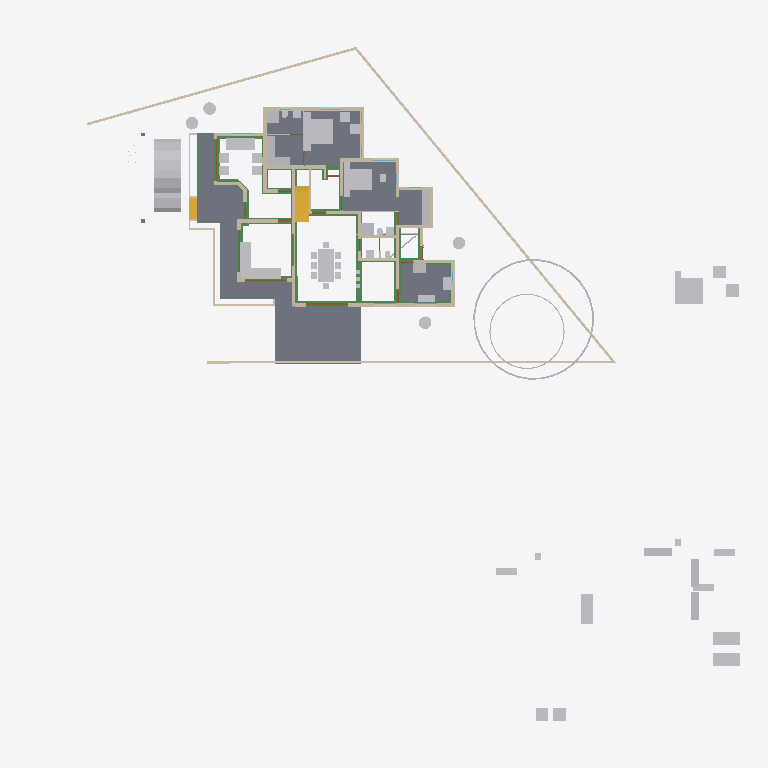
Plan cut of the same IFC building model at storey 'GF' (level 0.45 m, cut at 1.85 m), seen from above with north up, elements coloured by IFC class: 56 other elements (light grey), 39 walls (beige), 30 beams (green), 7 slabs (grey), 4 doors (brown), 2 stair flights (yellow). Cut surfaces are drawn darker.
Extent 50.8 m × 48.1 m × 10.5 m (x, y, z). Storeys (7): Footing at -0.72 m; 00 at 0.00 m; GF-Plumbing at 0.00 m; GF at 0.45 m; GF Lintel at 2.50 m; FF at 3.45 m; SF at 6.45 m. Elements (660): 185 IfcWall, 148 IfcBeam, 125 IfcColumn, 50 IfcFurniture, 23 IfcDoor, 23 IfcRailing, 23 IfcWindow, 17 IfcSanitaryTerminal, 16 IfcSlab, 14 IfcPipeSegment, 8 IfcSolarDevice, 7 IfcRoof.

HEADER;
FILE_DESCRIPTION(('ViewDefinition[DesignTransferView]'),'2;1');
FILE_NAME('AnilIFC.ifc','2025-05-27T15:44:20+05:30',(''),(''),'IfcOpenShell 0.8.2','Bonsai 0.8.2','');
FILE_SCHEMA(('IFC4X3'));
ENDSEC;
DATA;
#1=IFCPROJECT('0$WNUybvfAYORhaB4XNFsz',$,'My Project',$,$,$,$,(#14,#26),#9);
#30=IFCSITE('3M0IN1zgbAER3qQbvbHEyN',$,'My Site',$,$,#21593,$,$,$,$,$,$,$,$);
#2446=IFCSITE('1Q_c7uVcTCngKTLSlSECoW',$,'Site',$,$,#21603,#2459,$,$,$,$,$,$,$);
#36=IFCBUILDING('1$IA7hdqP7iPKszbJPMQXv',$,'My Building',$,$,#21598,$,$,$,$,$,$);
#42=IFCBUILDINGSTOREY('2kIwN_l2HEff17hxWulS$t',$,'00',$,$,#21448,$,$,$,$);
#96=IFCBUILDINGSTOREY('1ytHU9NMr9xuhR6nOuParS',$,'GF',$,$,#197670,$,$,$,$);
#113=IFCBUILDINGSTOREY('02Wk4pOKz6S8OjqfsSxw3f',$,'FF',$,$,#26578,$,$,$,$);
#12120=IFCBUILDINGSTOREY('30jjxh13H5ZfRPWBSBUv3P',$,'GF Lintel',$,$,#21443,$,$,$,$);
#63201=IFCBUILDINGSTOREY('29$z2S3$n8RvRPKj7iW$sZ',$,'SF',$,$,#63429,$,$,$,$);
#108970=IFCBUILDINGSTOREY('3iWuMSe1v7khUzkZ98yZ0Z',$,'Footing',$,$,#108991,$,$,$,$);
#147287=IFCBUILDINGSTOREY('2KbWokeHD6$ezCcWwHlXSS',$,'GF-Plumbing',$,$,#147303,$,$,$,$);
#15926=IFCSLAB('0jKIsjEsnD1OzlWHdbrHaP',$,'Slab',$,$,#198700,#15940,$,$);
#97744=IFCSLAB('0E04lLiun5mhNbrsItVqGw',$,'Slab',$,$,#198770,#97765,$,$);
#155018=IFCSLAB('10n62fAh17LfjHSjB4D384',$,'Slab',$,$,#155148,#155029,$,$);
#144964=IFCSLAB('26vf0ogu9C3812sFdsj2Hs',$,'Slab',$,$,#144997,#144979,$,$);
#9759=IFCVEHICLE('1oADfEVWn0tPCUY0EM8eBG',$,'Vehicle',$,$,#44509,#9791,$,$);
#200045=IFCSLAB('22JovtuMj0thdM9sQLc68P',$,'Slab',$,$,#201793,#200056,$,$);
#14987=IFCWALL('3QvJTaeo13jR4q00Btfvpq',$,'Wall',$,$,#70690,#14998,$,$);
#18400=IFCFURNITURE('1R50XvKDL8EfbTnGY_njcY',$,'Furniture',$,$,#197795,#18399,$,$);
#15105=IFCWALL('2$tbsWQJT3PftHdFdSZRzF',$,'Wall',$,$,#70658,#15116,$,$);
#18901=IFCFURNITURE('24hcVyXrH4tf35GE4proyw',$,'Furniture',$,$,#197700,#18900,$,$);
#25612=IFCFURNITURE('2akChVyKvEohXfhOaKw10T',$,'Furniture',$,$,#197755,#25644,$,$);
#18777=IFCFURNITURE('1aP3zeWsL0ZQXEuRipuWXs',$,'Furniture',$,$,#197880,#18776,$,$);
#14884=IFCWALL('0MuvIxI8bFFxmzWw1hEsL7',$,'Wall',$,$,#70633,#14890,$,$);
#76381=IFCGEOGRAPHICELEMENT('2pfiLi3vv79x_8U6RE3CYp',$,'GeographicElement',$,$,#76413,#76449,$,$);
#25270=IFCFURNITURE('1LH09B9mjBF9cFS_bJydOX',$,'Furniture',$,$,#198715,#25301,$,$);
#10353=IFCSTAIRFLIGHT('2Zm0rZgTbDdgxMEp5bq$9_',$,'StairFlight',$,$,#197865,#10385,$,12,11,0.183333337306976,0.150000005960464,.STRAIGHT.);
#146703=IFCSLAB('1DExnYGNnEN8upuMhsRnr$',$,'Slab',$,$,#147261,#146714,$,$);
#604=IFCWALL('0vQHFjq6DDjRfeuf4$xxQH',$,'Wall',$,$,#199030,#615,$,$);
#149790=IFCBEAM('1a$n3x3YjFg97HuR3xHsyR',$,'Beam',$,$,#152152,#149801,$,$);
#17678=IFCFURNITURE('2bin7WsULDjPeLfYKRFVAv',$,'Furniture',$,$,#197860,#17677,$,$);
#188=IFCWALL('1PzxetMNn7avsyHCxKbrs1',$,'Wall',$,$,#199000,#199,$,$);
#17233=IFCFURNITURE('0T3ErBLYfCbANjLJsek21j',$,'Furniture.012',$,$,#197850,#17232,$,$);
#18864=IFCFURNITURE('3pKgwG2ITCbQ1PcX8XbhFK',$,'Furniture',$,$,#197855,#18863,$,$);
#17628=IFCFURNITURE('17qZxJfnjAUwxgeyWuttn3',$,'Furniture',$,$,#197705,#17627,$,$);
#299=IFCWALL('3YOHcsAdT3PO$57Bo2wlO0',$,'Wall',$,$,#199025,#310,$,$);
#516=IFCWALL('0kHakQ$Fb8lPUKd_GxCfr6',$,'Wall',$,$,#199060,#527,$,$);
#153032=IFCBEAM('0Lg9H3X11CLvuYUlttgRuM',$,'Beam',$,$,#153747,#153043,$,$);
#423=IFCWALL('1yZ5GwNe15fArSzrc3cNGE',$,'Wall',$,$,#199085,#434,$,$);
#25314=IFCFURNITURE('0Rgq7HzdzEhvU_dNff47Wu',$,'Furniture',$,$,#197750,#25343,$,$);
#74869=IFCGEOGRAPHICELEMENT('3qyTpdBrLCaxCPBVEhKmZp',$,'GeographicElement',$,$,#76320,#74901,$,$);
#29358=IFCWALL('3U3_2IE6LES8tAXzbZT3By',$,'Wall',$,$,#199140,#29370,$,$);
#16799=IFCFURNITURE('055N_$xmX9ZQbc0CYFtvE3',$,'Furniture',$,$,#197800,#16798,$,$);
#17096=IFCFURNITURE('0yYwZAg3jFQvkxBxQ0MGp1',$,'Furniture',$,$,#197805,#17095,$,$);
#18669=IFCFURNITURE('0_rDbuDo58VxsMmqMXWGXl',$,'Furniture',$,$,#197810,#18668,$,$);
#1217=IFCWALL('2Q5YCkzor9Ngjftvgr0hJV',$,'Wall',$,$,#199175,#1228,$,$);
#141599=IFCBEAM('1z5iZfILrC$B8_t72NxpMW',$,'Beam',$,$,#142285,#141610,$,$);
#25122=IFCFURNITURE('0eMwo17SHA2AtkijqvowIK',$,'Furniture',$,$,#197870,#25153,$,$);
#154500=IFCBEAM('080XFfqrn6FfLsy8Inj5Im',$,'Beam',$,$,#154551,#154511,$,$);
#454=IFCWALL('1cEUYXkQ18g8A2AkmtiTwk',$,'Wall',$,$,#199180,#465,$,$);
#17365=IFCFURNITURE('0Tjm9jror8bPxG689sHAj8',$,'Furniture',$,$,#197830,#17364,$,$);
#17439=IFCFURNITURE('076SYXiXP7jhnOyre$gCoP',$,'Furniture',$,$,#197690,#17438,$,$);
#154273=IFCBEAM('1XRnEmK9H0BQ9w5Vz4gh4C',$,'Beam',$,$,#154322,#154284,$,$);
#6545=IFCSTAIRFLIGHT('3mjK21MVj5Wxp88atmNL9l',$,'StairFlight',$,$,#60989,#6544,$,2,1,0.150000005960464,0.25,.STRAIGHT.);
#25161=IFCFURNITURE('3ia0j471fEl9_3EcPDtlMf',$,'Furniture',$,$,#197745,#29497,$,$);
#154579=IFCBEAM('1PLUaeYxr8p9h7F8BQJXhz',$,'Beam',$,$,#155138,#154590,$,$);
#19988=IFCWALL('1w6VKMxRj2hObZ_QLhIAvk',$,'Wall',$,$,#199020,#19999,$,$);
#842=IFCWALL('3BP$Kj7eL8rfLzufr5wfXy',$,'Wall',$,$,#199090,#853,$,$);
#17513=IFCFURNITURE('0VTCb1Evn558OH68N69Eaz',$,'Furniture',$,$,#197835,#17512,$,$);
#18827=IFCFURNITURE('0zixzxSUv7NBPjkhBn6BwL',$,'Furniture',$,$,#197695,#18826,$,$);
#25356=IFCSANITARYTERMINAL('0DGlzq0Xv7KwIjCvA14zlk',$,'SanitaryTerminal',$,$,#200942,#25369,$,$);
#57461=IFCWALL('22p$gjPlf4_fmH50hLiwEg',$,'Wall',$,$,#165724,#57472,$,$);
#17045=IFCFURNITURE('3keQdM9i5FJ9JBwmsM_Qg3',$,'Furniture',$,$,#197815,#17044,$,$);
#17328=IFCFURNITURE('3InpbPAMj2MBzrSOMYlvHV',$,'Furniture',$,$,#197820,#17327,$,$);
#23313=IFCSANITARYTERMINAL('2AQwLasl50KvvqUmlCa0I7',$,'SanitaryTerminal',$,$,#199120,#23345,$,$);
#144998=IFCSLAB('32xDgTD3b17PKhJCvtkc6X',$,'Slab',$,$,#147256,#145009,$,$);
#151408=IFCBEAM('11UmVD6Hv2zOoPXsLeu2$6',$,'Beam',$,$,#151733,#151419,$,$);
#85080=IFCELECTRICAPPLIANCE('3r3ymMflv8O8jCD$O86PPW',$,'ElectricAppliance',$,$,#198735,#85111,$,$);
#18714=IFCFURNITURE('0sWiAZchD9CQr_lkdFZUTW',$,'Furniture',$,$,#197825,#18713,$,$);
#204391=IFCTANK('2pDktfyT55gPAnZ5QEFKIh',$,'Tank',$,$,#204487,#204405,$,$);
#204417=IFCTANK('0_px9uMVP1dAH9R0Cr5xQq',$,'Tank',$,$,#204447,#204431,$,$);
#204448=IFCTANK('2XuM8U4THAKP3h6VA8fL$c',$,'Tank',$,$,#204492,#204462,$,$);
#204345=IFCTANK('3jsxGxAp58sw79OAt0NNOi',$,'Tank',$,$,#204390,#204359,$,$);
#57537=IFCWALL('0RVWYaWSX1oeXNJZV9D28p',$,'Wall',$,$,#165897,#57548,$,$);
#86224=IFCSANITARYTERMINAL('2biCU27_zEgBtPNwtE6wvd',$,'SanitaryTerminal',$,$,#201788,#86256,$,$);
#130=IFCWALL('04CHTr6Lj4wPvBnmyPYJ6Z',$,'Wall',$,$,#198995,#138,$,$);
#699=IFCWALL('1YEXD_311BPxR14yKIlEMz',$,'Wall',$,$,#199015,#710,$,$);
#150465=IFCBEAM('3oiz4vW992SAq93f3Yx8gc',$,'Beam',$,$,#152239,#150476,$,$);
#392=IFCWALL('3Qya9ZYJP97B1xsfIiUBer',$,'Wall',$,$,#199095,#403,$,$);
#154183=IFCBEAM('0Yihe8znn258ntGVME035D',$,'Beam',$,$,#154232,#154194,$,$);
#82229=IFCWALL('1dZywMfXH8hBJcwgdnriym',$,'Wall',$,$,#199035,#82266,$,$);
#1440=IFCWALL('3GLM2Z4Pf1HOc7RaVPeooN',$,'Wall',$,$,#199145,#1451,$,$);
#150004=IFCBEAM('0Wq3PonavD4woKKxMkERIJ',$,'Beam',$,$,#150233,#150015,$,$);
#1892=IFCWALL('2btlAvQzb6KvChKkPyT1tL',$,'Wall',$,$,#201687,#1903,$,$);
#86279=IFCELECTRICAPPLIANCE('1lTy1pOgr4efy1fl4xNZg$',$,'ElectricAppliance',$,$,#200100,#86311,$,$);
#4273=IFCWALL('1oh7zEnUH4yxmpd05lCSWC',$,'Wall',$,$,#199130,#4284,$,$);
#153666=IFCBEAM('0MIPwZEUXATv$BBWagWbD4',$,'Beam',$,$,#153932,#153677,$,$);
#142134=IFCBEAM('14qZT0W4L2H8jVZf6E8d6q',$,'Beam',$,$,#142303,#142145,$,$);
#22214=IFCFURNITURE('0KTzOcFqX39OX7TZqBe6XZ',$,'Furniture',$,$,#197720,#22227,$,$);
#22327=IFCFURNITURE('2JUXPztkjFqBln5k4xn9m1',$,'Furniture',$,$,#197710,#22340,$,$);
#22388=IFCFURNITURE('31n1J_$I57pu5jDAm8k1r8',$,'Furniture',$,$,#197885,#22401,$,$);
#22421=IFCFURNITURE('2zy8cDFfn09g6xCglxdYzf',$,'Furniture',$,$,#197890,#22434,$,$);
#1756=IFCWALL('1k48VKPdv0Vg_oNqsf$EZh',$,'Wall',$,$,#199010,#1767,$,$);
#149583=IFCBEAM('0jjyRdsLz72vam6tv77R1y',$,'Beam',$,$,#154784,#149594,$,$);
#22162=IFCFURNITURE('1HAj9Qqb15fxKqqLnUY5tx',$,'Furniture',$,$,#197715,#22194,$,$);
#22355=IFCFURNITURE('1ER_YDI7H04eJegewwbPZx',$,'Furniture',$,$,#197725,#22368,$,$);
#153761=IFCBEAM('0JE0A_M8D9_egBrIEG$q7Y',$,'Beam',$,$,#153823,#153772,$,$);
#1657=IFCWALL('1k5DFfksL0DBm8B9dpCj$F',$,'Wall',$,$,#199005,#1668,$,$);
#44961=IFCWALL('1W3$tepJP0leY7YOeWnHjR',$,'Wall',$,$,#199075,#44967,$,$);
#203639=IFCBEAM('27gWilPZbAdwC6C_lbC_HJ',$,'Beam',$,$,#203722,#203650,$,$);
#203391=IFCBEAM('2U3cZlwZDD7fjBU6g6wJMw',$,'Beam',$,$,#203474,#203402,$,$);
#12250=IFCDOOR('2BRBKprhj7ox11yrDLu5ws',$,'Door',$,$,#112401,#36046,$,$,$,$,$,$);
#203739=IFCBEAM('3j2TBnNUr6rw22fCpcS01U',$,'Beam',$,$,#204781,#203750,$,$);
#150491=IFCBEAM('2osefDFyT39RvPBFJKNEEC',$,'Beam',$,$,#152170,#150502,$,$);
#48854=IFCBEAM('3U47t32W1D9x3RIjIi17rc',$,'Beam',$,$,#197920,#48865,$,$);
#154992=IFCBEAM('14zvi$Bpb4xwFJ3Mb45n0x',$,'Beam',$,$,#155143,#155003,$,$);
#945=IFCWALL('3f0b5i_z5A1wo_s5RrCXKn',$,'Wall',$,$,#198990,#956,$,$);
#153439=IFCBEAM('3k4QZ9NhjDhQ7yUu3SdSim',$,'Beam',$,$,#153606,#153450,$,$);
#152267=IFCBEAM('0fm6yBtbr6jhrDshJ366vP',$,'Beam',$,$,#202857,#152278,$,$);
#268=IFCWALL('2RgLl6fRz15frDI_PC4t9e',$,'Wall',$,$,#199125,#279,$,$);
#25382=IFCSANITARYTERMINAL('2vD3tSgcTBU8lPnKKbK96B',$,'SanitaryTerminal',$,$,#200947,#25395,$,$);
#25460=IFCSANITARYTERMINAL('0u$EF64DX2vwQITCsVFWKX',$,'SanitaryTerminal',$,$,#201275,#25473,$,$);
#59003=IFCWALL('0QbKQ4QwXCE91xtueIIBH_',$,'Wall',$,$,#165935,#59014,$,$);
#65015=IFCBEAM('1H_xJU4fn99g6PolxbP1In',$,'Beam',$,$,#198425,#65026,$,$);
#1172=IFCWALL('2GwPRnCnz058ACz_ZbcJ05',$,'Wall',$,$,#199050,#1183,$,$);
#150234=IFCBEAM('2B8XZeXov5DwUqjkCLUQAb',$,'Beam',$,$,#150399,#150245,$,$);
#23233=IFCSANITARYTERMINAL('0AyAwyofT05v1O_NxO0jH2',$,'SanitaryTerminal',$,$,#199115,#23265,$,$);
#113194=IFCWALL('1WVu$Hs8fEuOKpLmv8LTuy',$,'Wall',$,$,#199190,#113205,$,$);
#53022=IFCBEAM('0lKseJo1n4YASRH6Y4ypCb',$,'Beam',$,$,#197935,#53033,$,$);
#153977=IFCBEAM('0TWa$AyqT83PWOB1D1JXxe',$,'Beam',$,$,#203610,#153988,$,$);
#57210=IFCWALL('3YfBuLdxrF$B0Hmh7k8yp1',$,'Wall',$,$,#165760,#57216,$,$);
#144717=IFCBEAM('2gxyEwCn948wb20WSxeeuS',$,'Beam',$,$,#144754,#144729,$,$);
#18632=IFCFURNITURE('2XUZmvobvC1gsAzioRJWb7',$,'Furniture',$,$,#197875,#18631,$,$);
#98113=IFCFURNITURE('10jljVhcr49Q09$4qRzO8T',$,'Furniture',$,$,#198780,#98129,$,$);
#900=IFCWALL('1fOjCHp7n9IvAaRIenRr6l',$,'Wall',$,$,#198985,#911,$,$);
#149738=IFCBEAM('2kTlbqQmHDBAL4FBmYQKs0',$,'Beam',$,$,#151879,#149749,$,$);
#98460=IFCFURNITURE('2o32gnRgj7JOnZ46_g1ygp',$,'Furniture',$,$,#198785,#98492,$,$);
#149764=IFCBEAM('2G8AAt3hP1hehEOyLELJeo',$,'Beam',$,$,#149900,#149775,$,$);
#17157=IFCFURNITURE('3SbcOvQD51GhDFdMrfJy7o',$,'Furniture',$,$,#197685,#17156,$,$);
#17715=IFCFURNITURE('1K5CC3v$51_RkeRHCfWF1K',$,'Furniture',$,$,#197840,#17714,$,$);
#18521=IFCFURNITURE('30UJjqf1X57hbrPqq67ADj',$,'Furniture',$,$,#197845,#18520,$,$);
#25207=IFCFURNITURE('2uCA7urEX5jwtO78eo2CJ0',$,'Furniture',$,$,#198705,#25220,$,$);
#25249=IFCFURNITURE('1SXHrIKEbF3Avs1_u_np1P',$,'Furniture',$,$,#198710,#25262,$,$);
#34346=IFCDOOR('0OUxOPs7zFRAy3HKSliQuy',$,'Door',$,$,#112533,#34378,$,$,$,$,$,$);
#12800=IFCDOOR('39JD$kR8X0NPRTeSE4w5EH',$,'Door',$,$,#155270,#34459,$,$,$,$,$,$);
#46961=IFCDOOR('05FZZvsyf959qcUkPSLQsf',$,'Door',$,$,#110698,#46992,$,$,$,$,$,$);
#573=IFCWALL('2Qu9Lk0Sn4FwvPmybXWNcw',$,'Wall',$,$,#199185,#584,$,$);
#36450=IFCWALL('1bzvSivc55Gu6ANT5eBo$k',$,'Wall',$,$,#204085,#36462,$,$);
#200453=IFCPIPESEGMENT('15qYvDSeXB4g_1US8UkKtX',$,'PipeSegment',$,$,#204901,#200487,$,.FLEXIBLESEGMENT.);
#25408=IFCSANITARYTERMINAL('0qCZoCmrD1B9CO5Kg0plPw',$,'SanitaryTerminal',$,$,#200957,#25421,$,$);
#153946=IFCBEAM('0_cgpbAmDD0eRD3rnt$OVz',$,'Beam',$,$,#154063,#153957,$,$);
#23273=IFCSANITARYTERMINAL('20JUjhvWbBRRjSV1SLXVka',$,'SanitaryTerminal',$,$,#200952,#23305,$,$);
#201105=IFCWALL('3akkZCONn2Ve5yF4U7_f5I',$,'Wall',$,$,#201202,#201116,$,$);
#19350=IFCWALL('1vmHNPZZf35A3$ZzlI3hrB',$,'Wall',$,$,#199135,#19361,$,$);
#2056=IFCWALL('3m9H6N70nCXvzVOEeycG90',$,'Wall',$,$,#200723,#2067,$,$);
#25434=IFCSANITARYTERMINAL('2JE6HIrKjAm9pFdRxgG_wV',$,'SanitaryTerminal',$,$,#201280,#25447,$,$);
#201226=IFCPIPESEGMENT('1Lf5d8x8DDYPi3Lxa8y_to',$,'PipeSegment',$,$,#201677,#201260,$,.FLEXIBLESEGMENT.);
#2101=IFCWALL('31H7rpK8j5AxAH6BkyaHYJ',$,'Wall',$,$,#199105,#2112,$,$);
#201014=IFCWALL('3WIbNLS754UOOY3WD4O$Nb',$,'Wall',$,$,#201091,#201025,$,$);
ENDSEC;